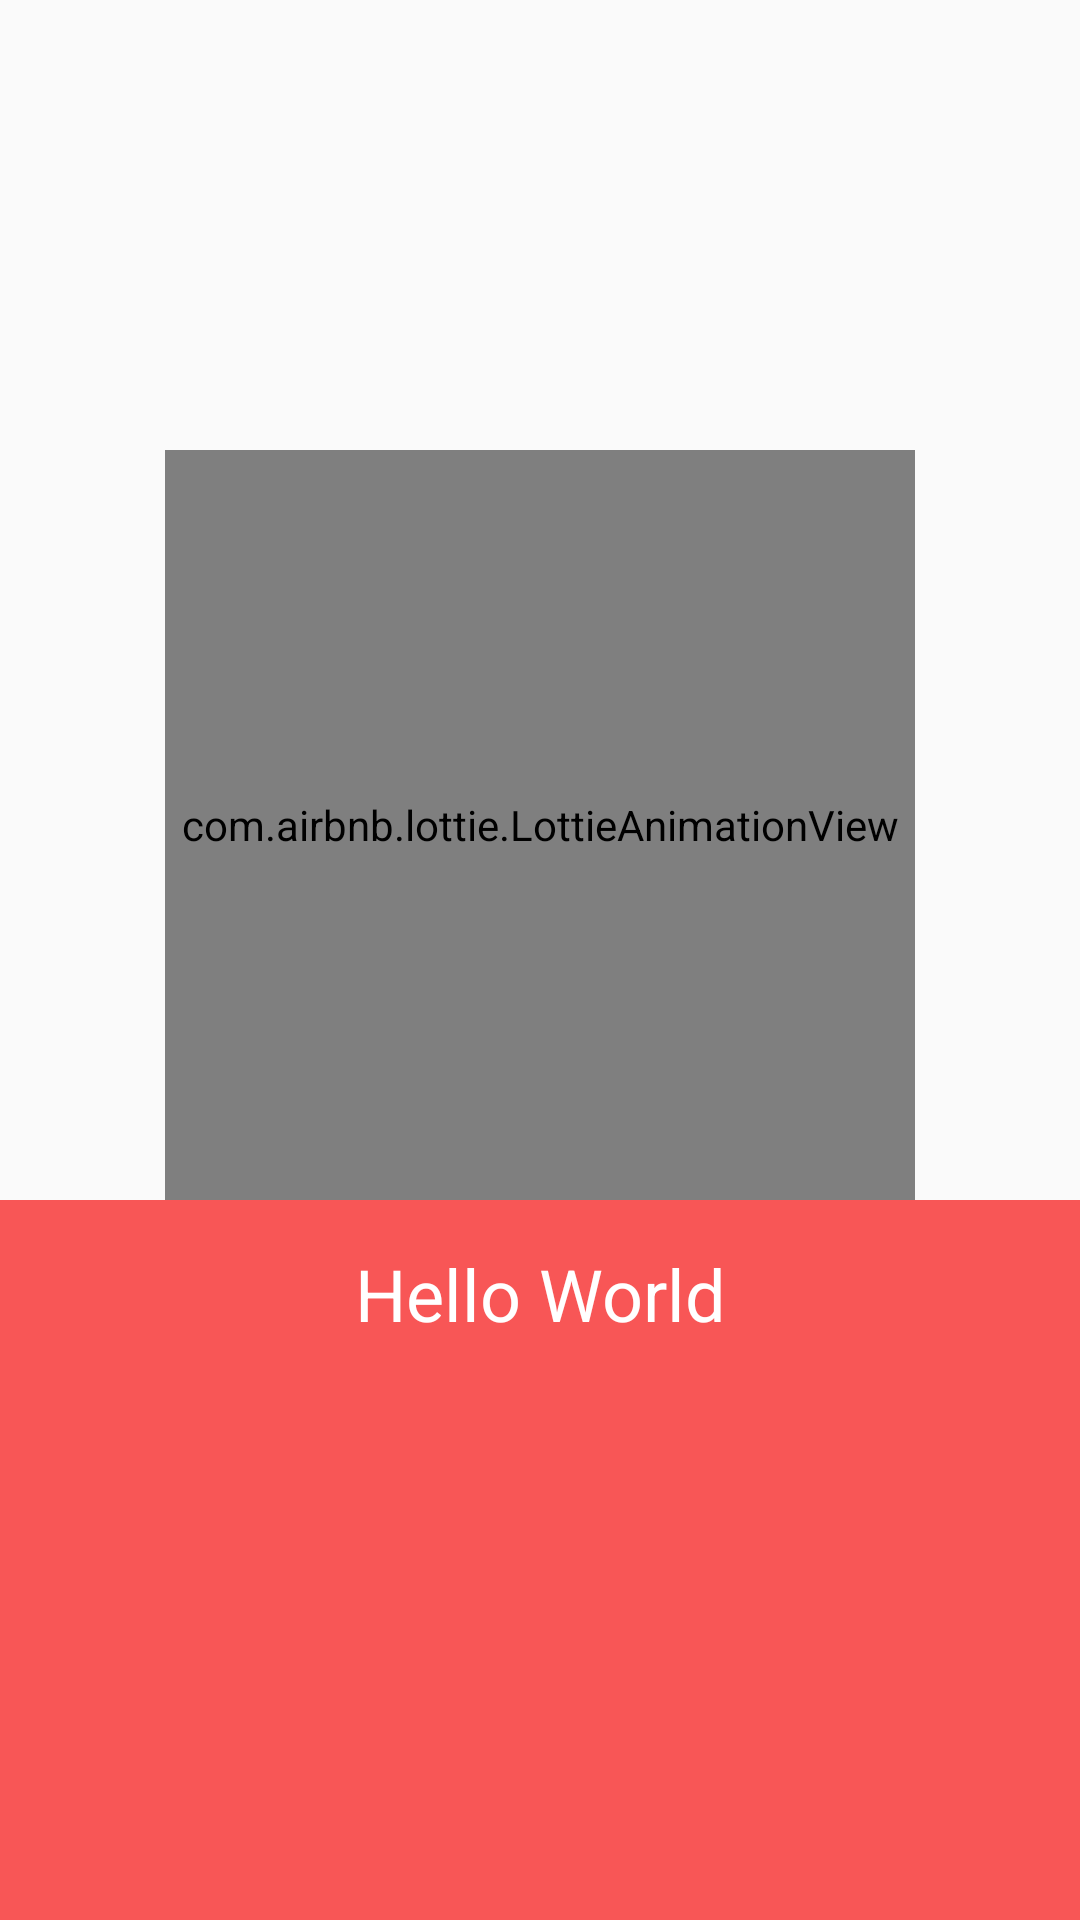

This screen was rendered from an Android layout file. Write that file and the resources it references.
<!-- AndroidManifest.xml: application theme Theme.LifeTasck -->
<!-- res/layout/fragment_board.xml -->
<?xml version="1.0" encoding="utf-8"?>
<androidx.constraintlayout.widget.ConstraintLayout xmlns:android="http://schemas.android.com/apk/res/android"
    xmlns:app="http://schemas.android.com/apk/res-auto"
    xmlns:tools="http://schemas.android.com/tools"
    android:layout_width="match_parent"
    android:layout_height="match_parent"
    tools:context=".board.BoardFragment">

    <com.airbnb.lottie.LottieAnimationView
        android:id="@+id/board_image"
        android:layout_width="250dp"
        android:layout_height="250dp"
        android:layout_marginTop="150dp"
        app:layout_constraintEnd_toEndOf="parent"
        app:layout_constraintStart_toStartOf="parent"
        app:layout_constraintTop_toTopOf="parent"
        app:lottie_autoPlay="true"
        app:lottie_fileName="user.json"
        app:lottie_loop="true" />

    <View
        android:layout_width="match_parent"
        android:layout_height="0dp"
        android:background="@color/holo_red"
        app:layout_constraintBottom_toBottomOf="parent"
        app:layout_constraintTop_toBottomOf="@+id/board_image"/>

    <TextView
        android:id="@+id/description"
        android:layout_width="match_parent"
        android:layout_height="wrap_content"
        android:layout_marginTop="15dp"
        android:text="Hello World"
        android:textAlignment="center"
        android:textColor="@android:color/white"
        android:textSize="24sp"
        app:layout_constraintTop_toBottomOf="@+id/board_image" />

</androidx.constraintlayout.widget.ConstraintLayout>
<!-- resources referenced by this layout -->
<resources>
  <color name="holo_red">#F85656</color>
  <style name="Theme.LifeTasck" parent="Theme.AppCompat.Light.NoActionBar">
          
          <item name="colorPrimary">@color/purple_500</item>
          <item name="colorPrimaryVariant">@color/purple_700</item>
          <item name="colorOnPrimary">@color/white</item>
          
          <item name="colorSecondary">@color/teal_200</item>
          <item name="colorSecondaryVariant">@color/teal_700</item>
          <item name="colorAccent">@color/holo_red</item>
          <item name="colorOnSecondary">@color/black</item>
          
          <item name="android:statusBarColor" tools:targetApi="l">?attr/colorPrimaryVariant</item>
          
      </style>
  <color name="purple_500">#FF6200EE</color>
  <color name="purple_700">#FF3700B3</color>
  <color name="white">#FFFFFFFF</color>
  <color name="teal_200">#FF03DAC5</color>
  <color name="teal_700">#FF018786</color>
  <color name="black">#FF000000</color>
</resources>
